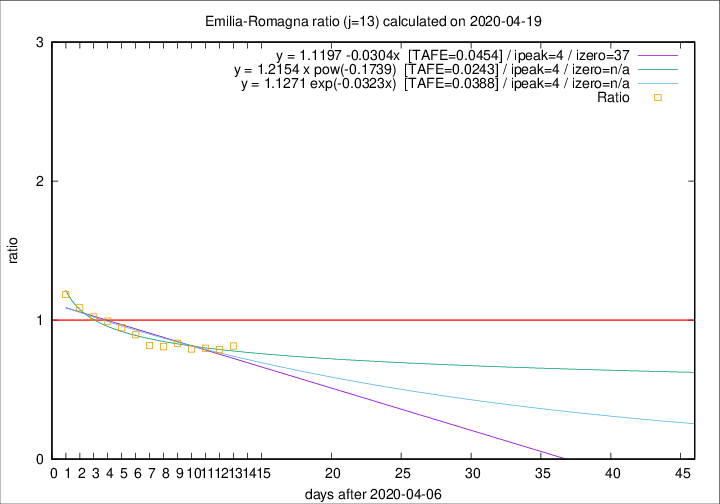

Data behind this chart, as committed beside it:
2020-04-19, 58, 3023, 915, 1123, 0.8148
2020-04-18, 62, 2965, 914, 1159, 0.7886
2020-04-17, 60, 2903, 926, 1161, 0.7976
2020-04-16, 55, 2843, 941, 1187, 0.7928
2020-04-15, 83, 2788, 977, 1171, 0.8343
2020-04-14, 90, 2705, 973, 1201, 0.8102
2020-04-13, 51, 2615, 971, 1186, 0.8187
2020-04-12, 83, 2564, 1026, 1145, 0.8961
2020-04-11, 84, 2481, 1038, 1097, 0.9462
2020-04-10, 81, 2397, 1053, 1060, 0.9934
2020-04-09, 82, 2316, 1049, 1026, 1.022
2020-04-08, 54, 2234, 1060, 973, 1.089
2020-04-07, 72, 2180, 1103, 931, 1.185
